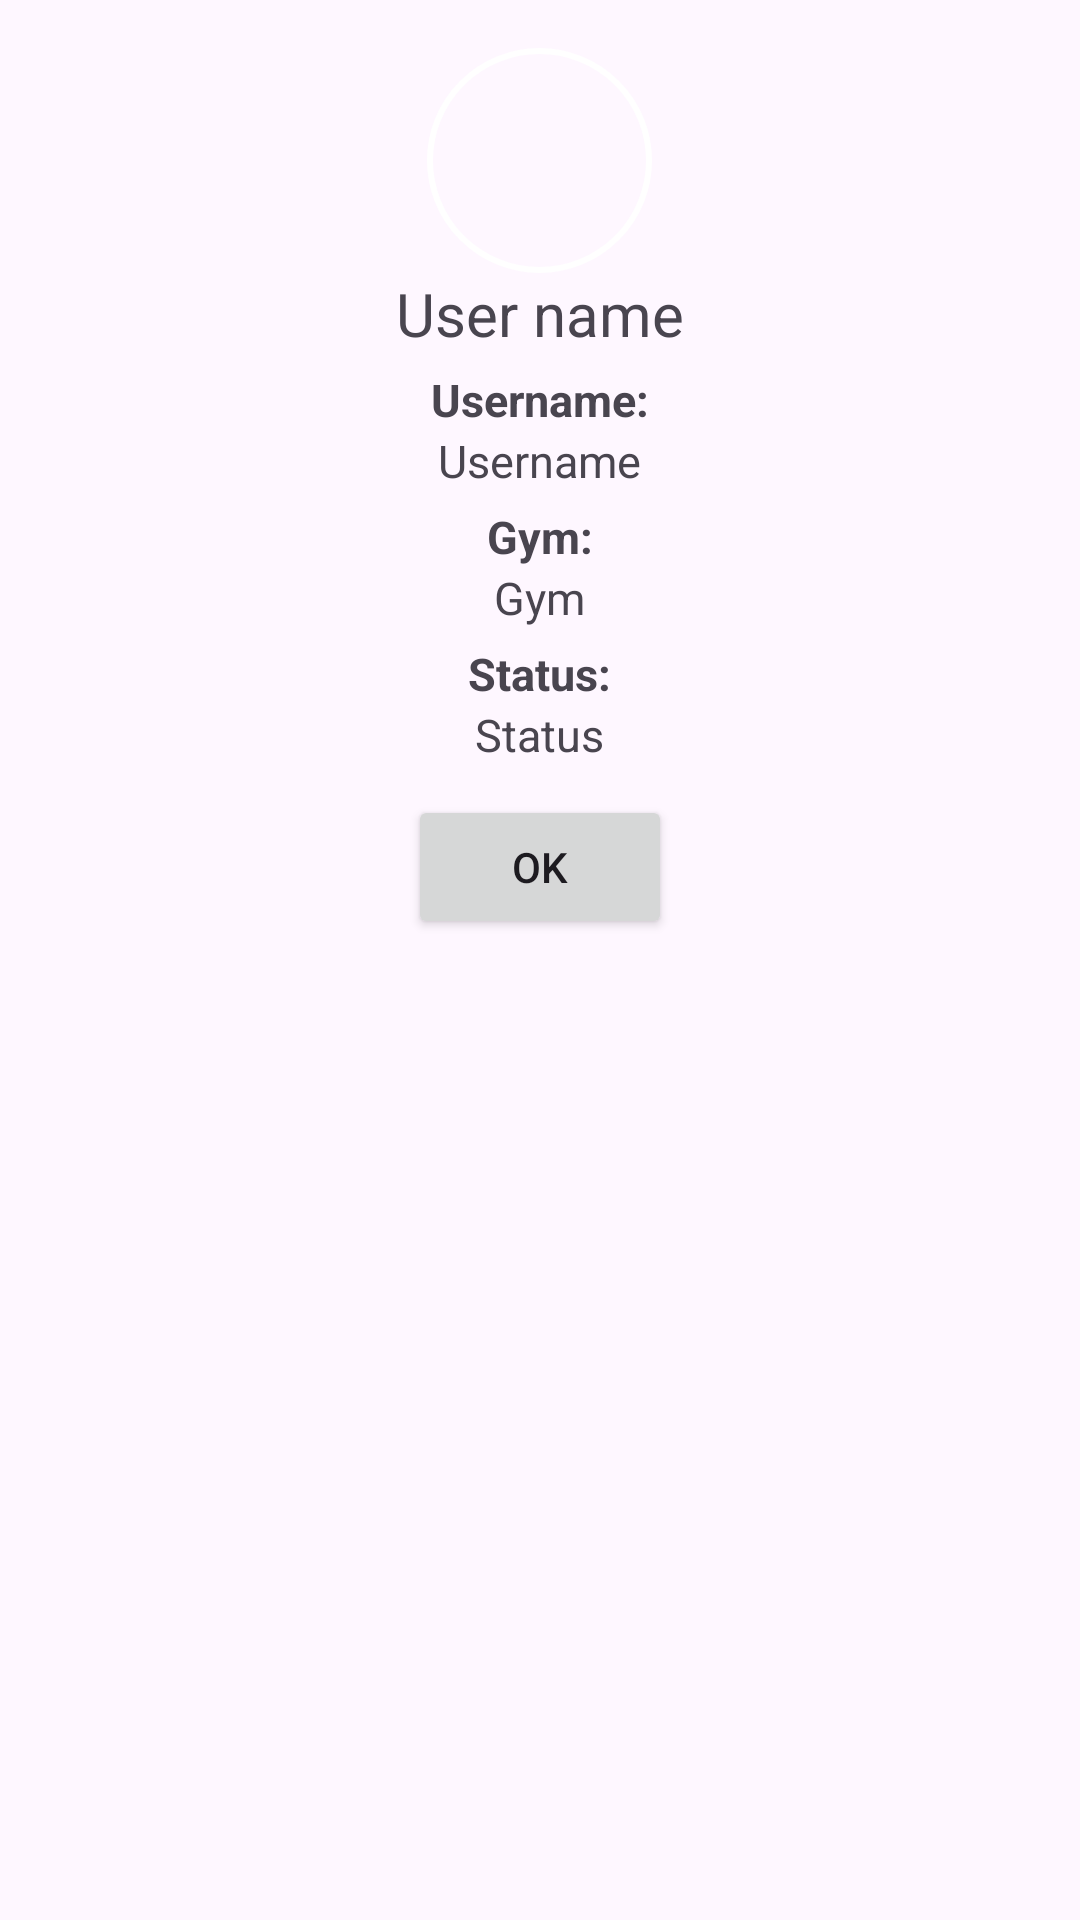

Produce the Android XML layout that renders to this screen, including the resource entries it uses.
<!-- AndroidManifest.xml: application theme Theme.GymHub -->
<!-- res/layout/dialog_user_info.xml -->
<?xml version="1.0" encoding="utf-8"?>
<LinearLayout xmlns:android="http://schemas.android.com/apk/res/android"
    android:layout_width="match_parent"
    android:layout_height="wrap_content"
    android:orientation="vertical"
    android:padding="16dp">

    <ImageView
        android:id="@+id/imageViewUser"
        android:layout_width="75dp"
        android:layout_height="75dp"
        android:layout_gravity="center"
        android:background="@drawable/circular_background"
        android:src="@drawable/ic_dark_person_icon" />

    <TextView
        android:id="@+id/textViewUserName"
        android:layout_width="wrap_content"
        android:layout_height="wrap_content"
        android:text="User name"
        android:textSize="20dp"
        android:layout_gravity="center"/>

    <TextView
        android:layout_width="wrap_content"
        android:layout_height="wrap_content"
        android:layout_gravity="center"
        android:text="Username:"
        android:textSize="15dp"
        android:layout_marginTop="5dp"
        android:textStyle="bold" />

    <TextView
        android:id="@+id/textViewUsername"
        android:layout_width="wrap_content"
        android:layout_height="wrap_content"
        android:text="Username"
        android:textSize="15dp"
        android:layout_gravity="center"/>

    <TextView
        android:layout_width="wrap_content"
        android:layout_height="wrap_content"
        android:layout_gravity="center"
        android:text="Gym:"
        android:textSize="15dp"
        android:layout_marginTop="5dp"
        android:textStyle="bold" />

    <TextView
        android:id="@+id/textViewGym"
        android:layout_width="wrap_content"
        android:layout_height="wrap_content"
        android:text="Gym"
        android:textSize="15dp"
        android:layout_gravity="center"/>

    <TextView
        android:layout_width="wrap_content"
        android:layout_height="wrap_content"
        android:layout_gravity="center"
        android:text="Status:"
        android:textSize="15dp"
        android:layout_marginTop="5dp"
        android:textStyle="bold" />

    <TextView
        android:id="@+id/textViewStatus"
        android:layout_width="wrap_content"
        android:layout_height="wrap_content"
        android:text="Status"
        android:textSize="15dp"
        android:layout_gravity="center"/>

    <Button
        android:id="@+id/buttonOK"
        android:layout_width="wrap_content"
        android:layout_height="wrap_content"
        android:layout_margin="10dp"
        android:layout_gravity="center"
        android:text="OK" />

</LinearLayout>
<!-- resources referenced by this layout -->
<resources>
  <!-- drawable circular_background (drawable) -->
  <shape xmlns:android="http://schemas.android.com/apk/res/android"
      android:shape="oval">
      <solid android:color="@android:color/transparent" />
      <stroke
          android:color="@android:color/white"
          android:width="2dp" />
  </shape>
  <style name="Theme.GymHub" parent="Base.Theme.GymHub">
      </style>
  <style name="Base.Theme.GymHub" parent="Theme.Material3.DayNight.NoActionBar">
          
      </style>
</resources>
